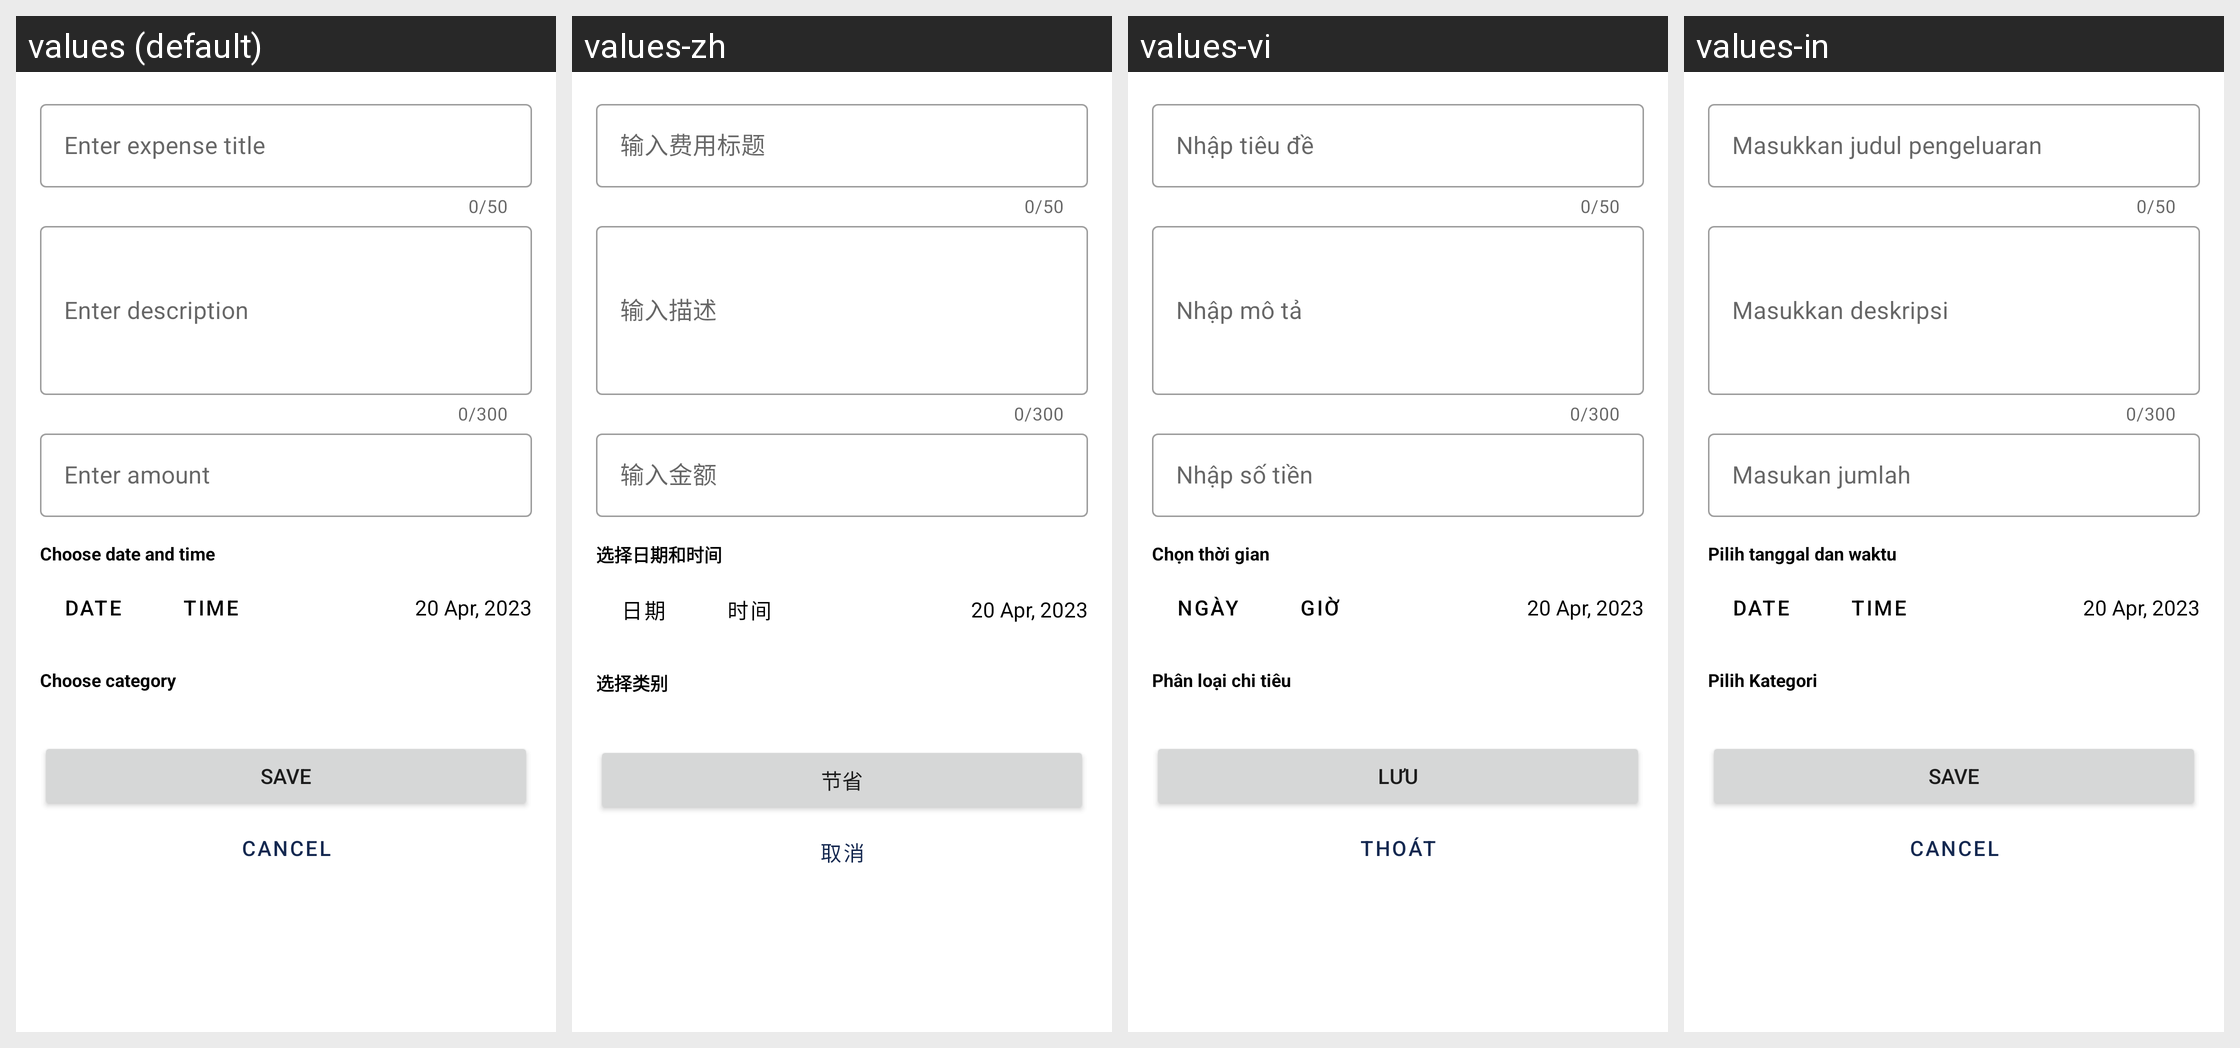

For this localized Android screen grid, give each drawn string resource with its value in every locale shown.
Android screen res/layout/activity_new_expense.xml rendered under 4 locales, left to right: values (default), values-zh, values-vi, values-in. Device: Nexus 5 (rendered at 1080×1920; each locale shown at half size, 540×960, under a caption strip naming it); theme Theme.ExpensesActivity.
Strings drawn on this screen, with the default value and each locale's value (text and hints the layout hard-codes, and strings that could not be matched under every locale, appear in the picture but are not listed):

add_expense_title
  values: Enter expense title
  values-zh: 输入费用标题
  values-vi: Nhập tiêu đề
  values-in: Masukkan judul pengeluaran

enter_description
  values: Enter description
  values-zh: 输入描述
  values-vi: Nhập mô tả
  values-in: Masukkan deskripsi

enter_amount
  values: Enter amount
  values-zh: 输入金额
  values-vi: Nhập số tiền
  values-in: Masukan jumlah

choose_date_and_time
  values: Choose date and time
  values-zh: 选择日期和时间
  values-vi: Chọn thời gian
  values-in: Pilih tanggal dan waktu

date
  values: Date
  values-zh: 日期
  values-vi: Ngày
  values-in: Date

time
  values: Time
  values-zh: 时间
  values-vi: Giờ
  values-in: Time

_20_apr_2023
  values: 20 Apr, 2023
  values-zh: 20 Apr, 2023  [not translated; the default value is used]
  values-vi: 20 Apr, 2023  [not translated; the default value is used]
  values-in: 20 Apr, 2023  [not translated; the default value is used]

choose_category
  values: Choose category
  values-zh: 选择类别
  values-vi: Phân loại chi tiêu
  values-in: Pilih Kategori

save
  values: Save
  values-zh: 节省
  values-vi: Lưu
  values-in: Save

exit
  values: Cancel
  values-zh: 取消
  values-vi: Thoát
  values-in: Cancel
